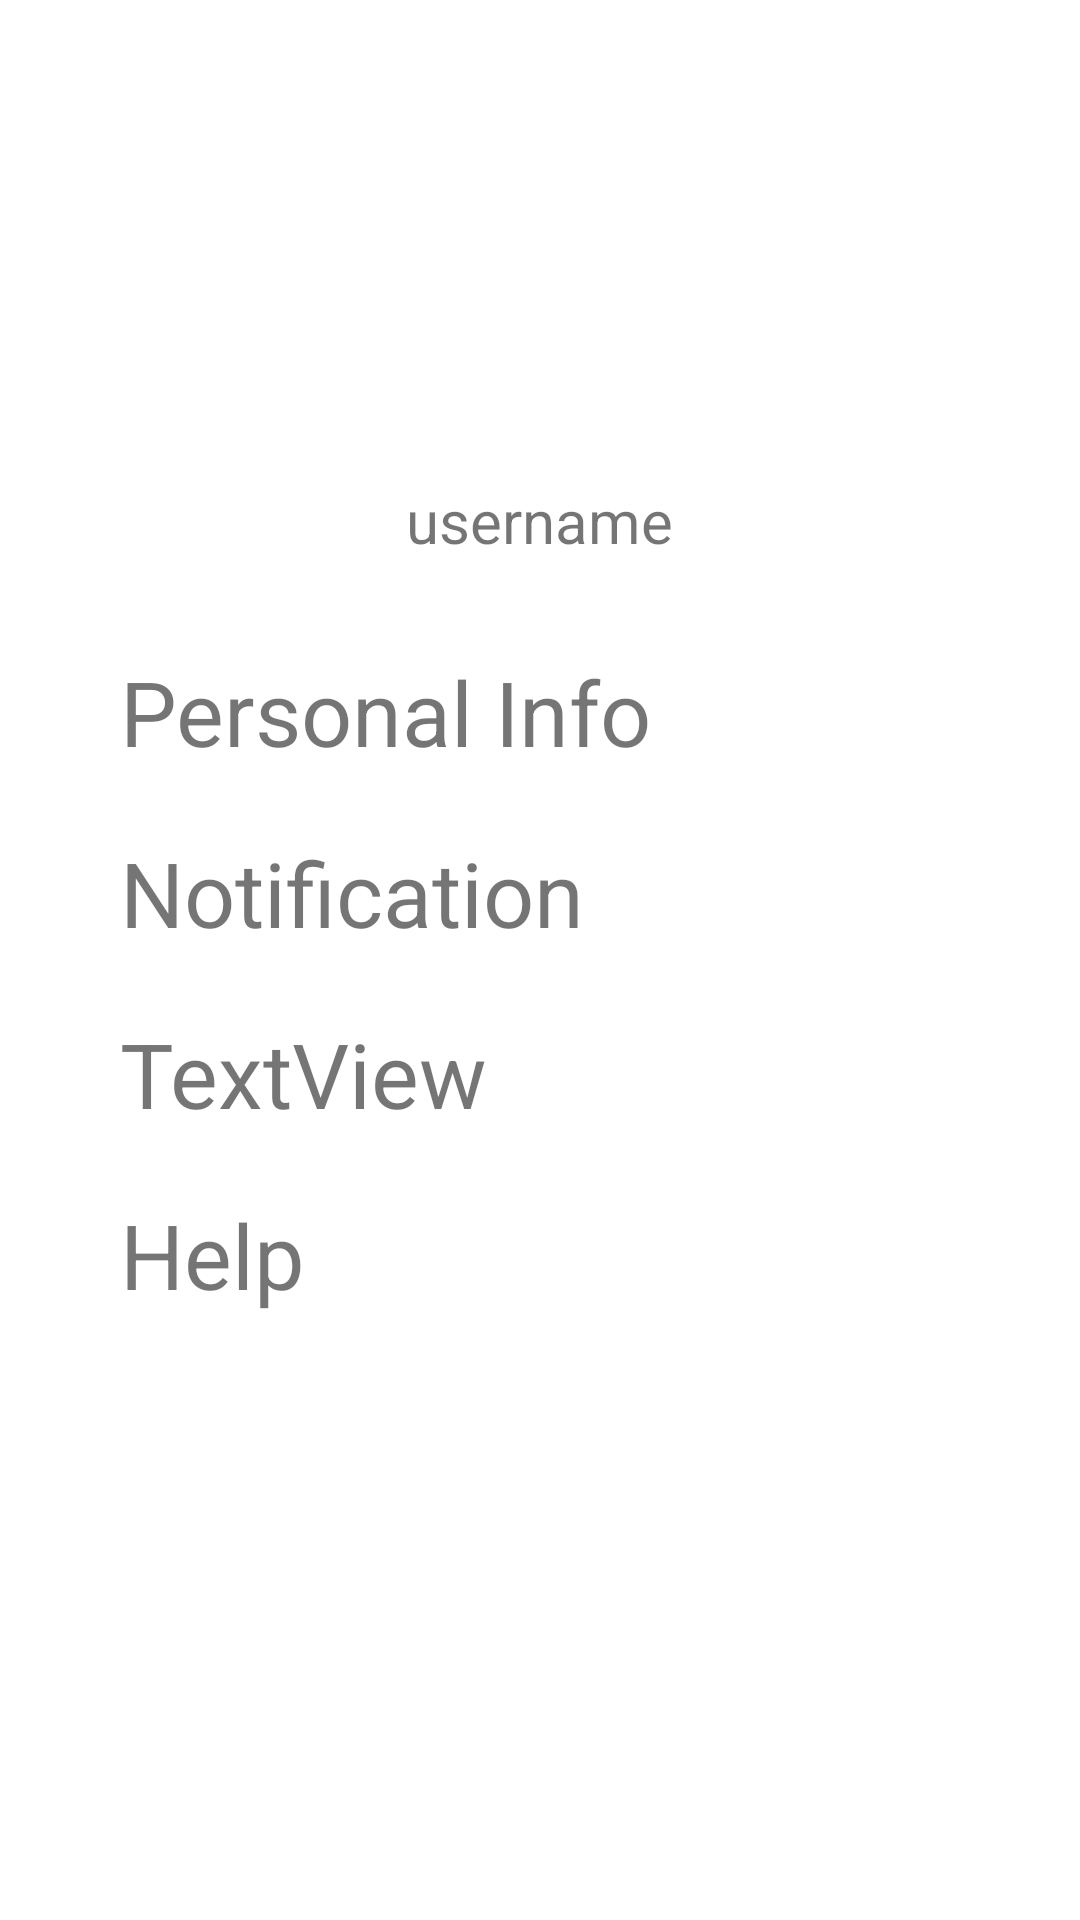

Layout XML and referenced resources for this Android screen:
<!-- AndroidManifest.xml: application theme Theme.EnchantedPetsApp -->
<!-- res/layout/fragment_settings.xml -->
<?xml version="1.0" encoding="utf-8"?>

<androidx.constraintlayout.widget.ConstraintLayout xmlns:android="http://schemas.android.com/apk/res/android"
    xmlns:app="http://schemas.android.com/apk/res-auto"
    xmlns:tools="http://schemas.android.com/tools"
    android:layout_width="match_parent"
    android:layout_height="match_parent"
    tools:context=".SettingsFragment">

    <LinearLayout
        android:layout_width="match_parent"
        android:layout_height="match_parent"
        android:layout_marginStart="30dp"
        android:layout_marginTop="30dp"
        android:layout_marginEnd="30dp"
        android:layout_marginBottom="30dp"
        android:orientation="vertical"
        app:layout_constraintBottom_toBottomOf="parent"
        app:layout_constraintEnd_toEndOf="parent"
        app:layout_constraintStart_toStartOf="parent"
        app:layout_constraintTop_toTopOf="parent">


        <ImageView
            android:id="@+id/imageView"
            android:layout_width="130dp"
            android:layout_height="130dp"
            app:srcCompat="@drawable/ic_baseline_person_24"
            tools:src="@tools:sample/avatars"
            android:layout_gravity="center" />

        <TextView
            android:id="@+id/textView6"
            android:layout_width="wrap_content"
            android:layout_height="wrap_content"
            android:layout_gravity="center_horizontal"
            android:textSize="20dp"
            android:text="username"
            android:layout_marginBottom="20dp"/>

        <TextView
            android:id="@+id/textView"
            android:layout_width="match_parent"
            android:layout_height="wrap_content"
            android:layout_margin="10dp"
            android:text="Personal Info"
            android:textSize="30dp" />

        <TextView
            android:id="@+id/textView3"
            android:layout_width="match_parent"
            android:layout_height="wrap_content"
            android:layout_margin="10dp"
            android:text="Notification"
            android:textSize="30dp" />

        <TextView
            android:id="@+id/textView4"
            android:layout_width="match_parent"
            android:layout_height="wrap_content"
            android:layout_margin="10dp"
            android:text="TextView"
            android:textSize="30dp" />

        <TextView
            android:id="@+id/textView5"
            android:layout_width="match_parent"
            android:layout_height="wrap_content"
            android:layout_margin="10dp"
            android:text="Help"
            android:textSize="30dp" />
    </LinearLayout>
</androidx.constraintlayout.widget.ConstraintLayout>
<!-- resources referenced by this layout -->
<resources>
  <style name="Theme.EnchantedPetsApp" parent="Theme.MaterialComponents.DayNight.NoActionBar">
          
          <item name="colorPrimary">#8FCC85</item>
          <item name="colorPrimaryVariant">@color/purple_700</item>
          <item name="colorOnPrimary">@color/white</item>
          
          <item name="colorSecondary">#F3987E</item>
          <item name="colorSecondaryVariant">@color/teal_700</item>
          <item name="colorOnSecondary">@color/black</item>
          
          <item name="android:statusBarColor">?attr/colorPrimaryVariant</item>
          
      </style>
  <!-- not gathered from this repository: default colours our renderer supplied (Android Studio template values) -->
  <color name="purple_700">#FF3700B3</color>
  <color name="teal_700">#FF018786</color>
  <color name="black">#FF000000</color>
  <color name="white">#FFFFFFFF</color>
</resources>
